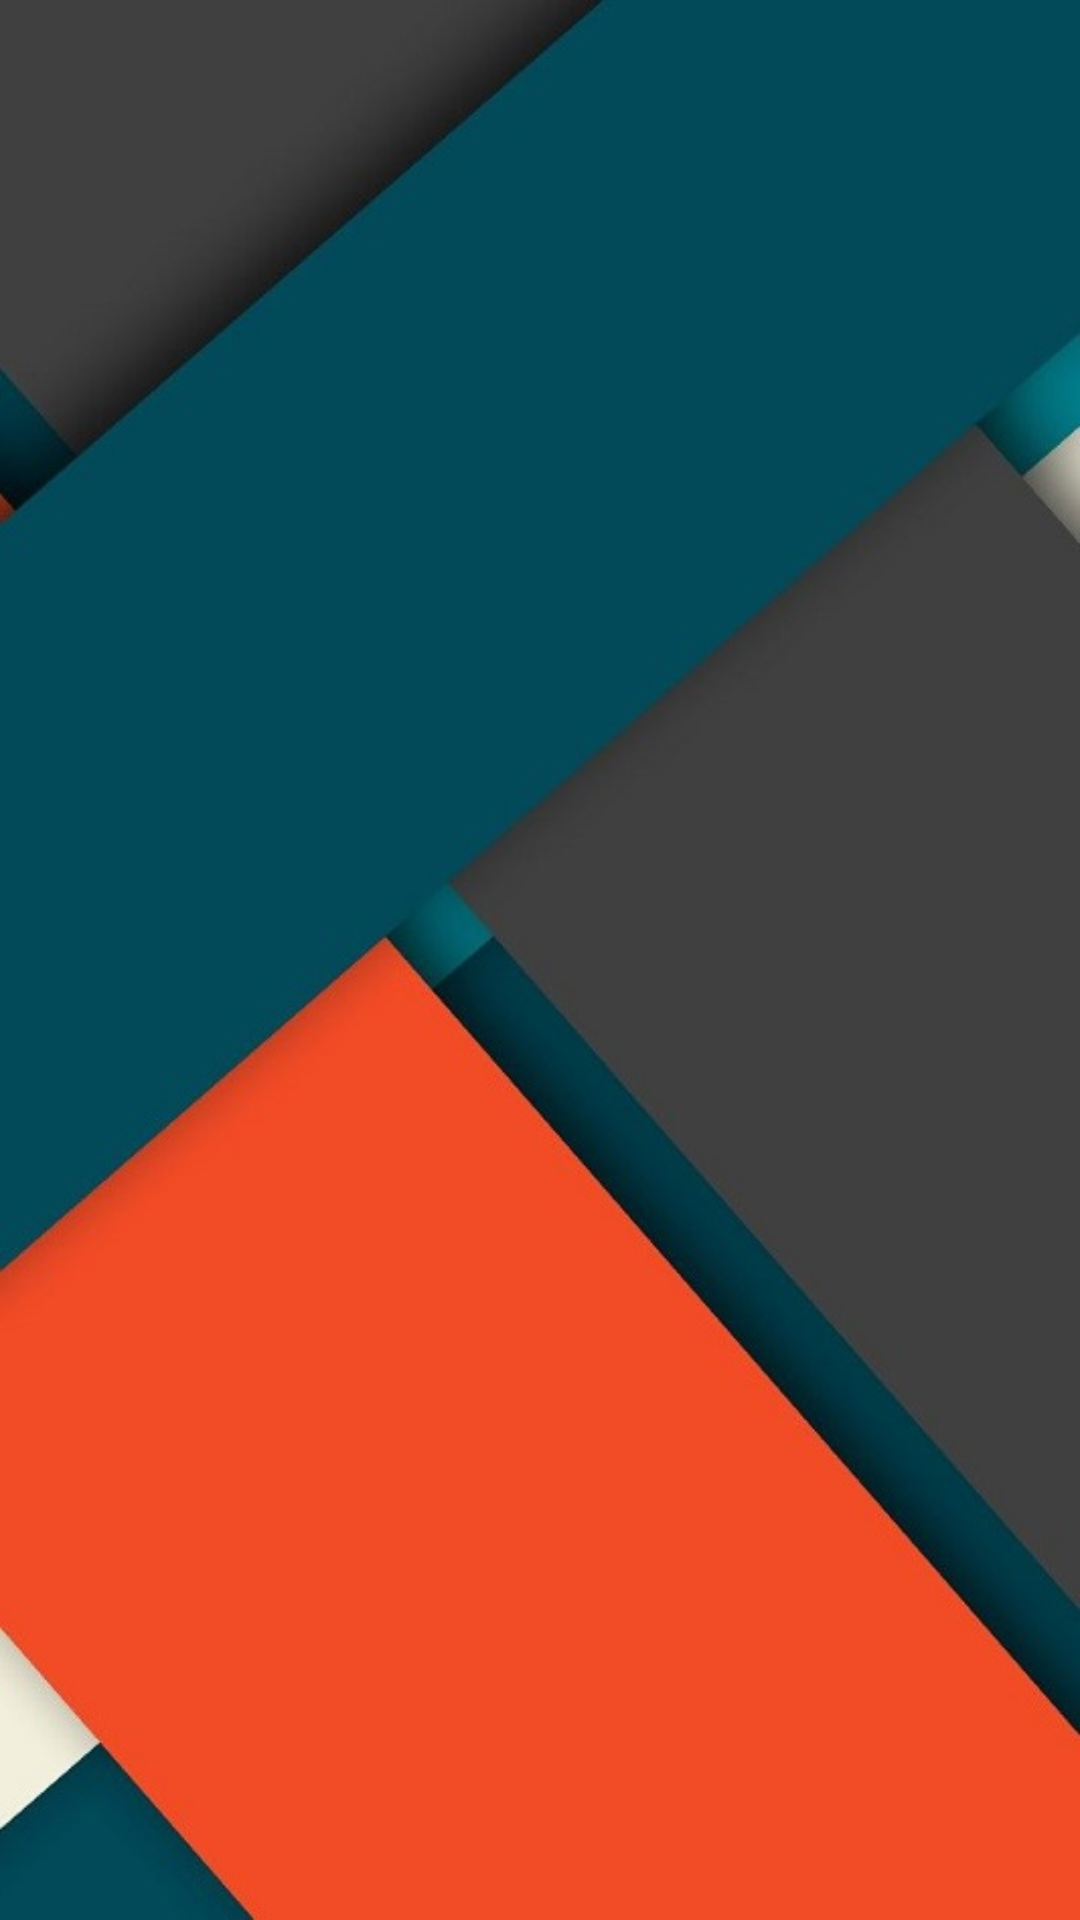

The Android layout XML behind this screen, and the referenced resources:
<!-- AndroidManifest.xml: application theme NoActionBar -->
<!-- res/layout/activity_splash.xml -->
<?xml version="1.0" encoding="utf-8"?>
<RelativeLayout xmlns:android="http://schemas.android.com/apk/res/android"
    xmlns:app="http://schemas.android.com/apk/res-auto"
    xmlns:tools="http://schemas.android.com/tools"
    android:layout_width="match_parent"
    android:background="@drawable/splash13"
    android:layout_height="match_parent"
    >

</RelativeLayout>
<!-- resources referenced by this layout -->
<resources>
  <!-- drawable splash13: jpg bitmap (drawable, 27957 bytes) -->
  <style name="NoActionBar" parent="Theme.AppCompat.Light.NoActionBar">
          
          <item name="colorPrimary">@color/purple</item>
          <item name="colorPrimaryDark">@color/purple_dark</item>
          <item name="colorAccent">@color/purple</item>
          <item name="android:windowNoTitle">true</item>
          <item name="android:textColorSecondary">@color/white</item>
      </style>
  <color name="purple">#be58b0</color>
  <color name="purple_dark">#7e2071</color>
  <color name="white">#ffffff</color>
</resources>
